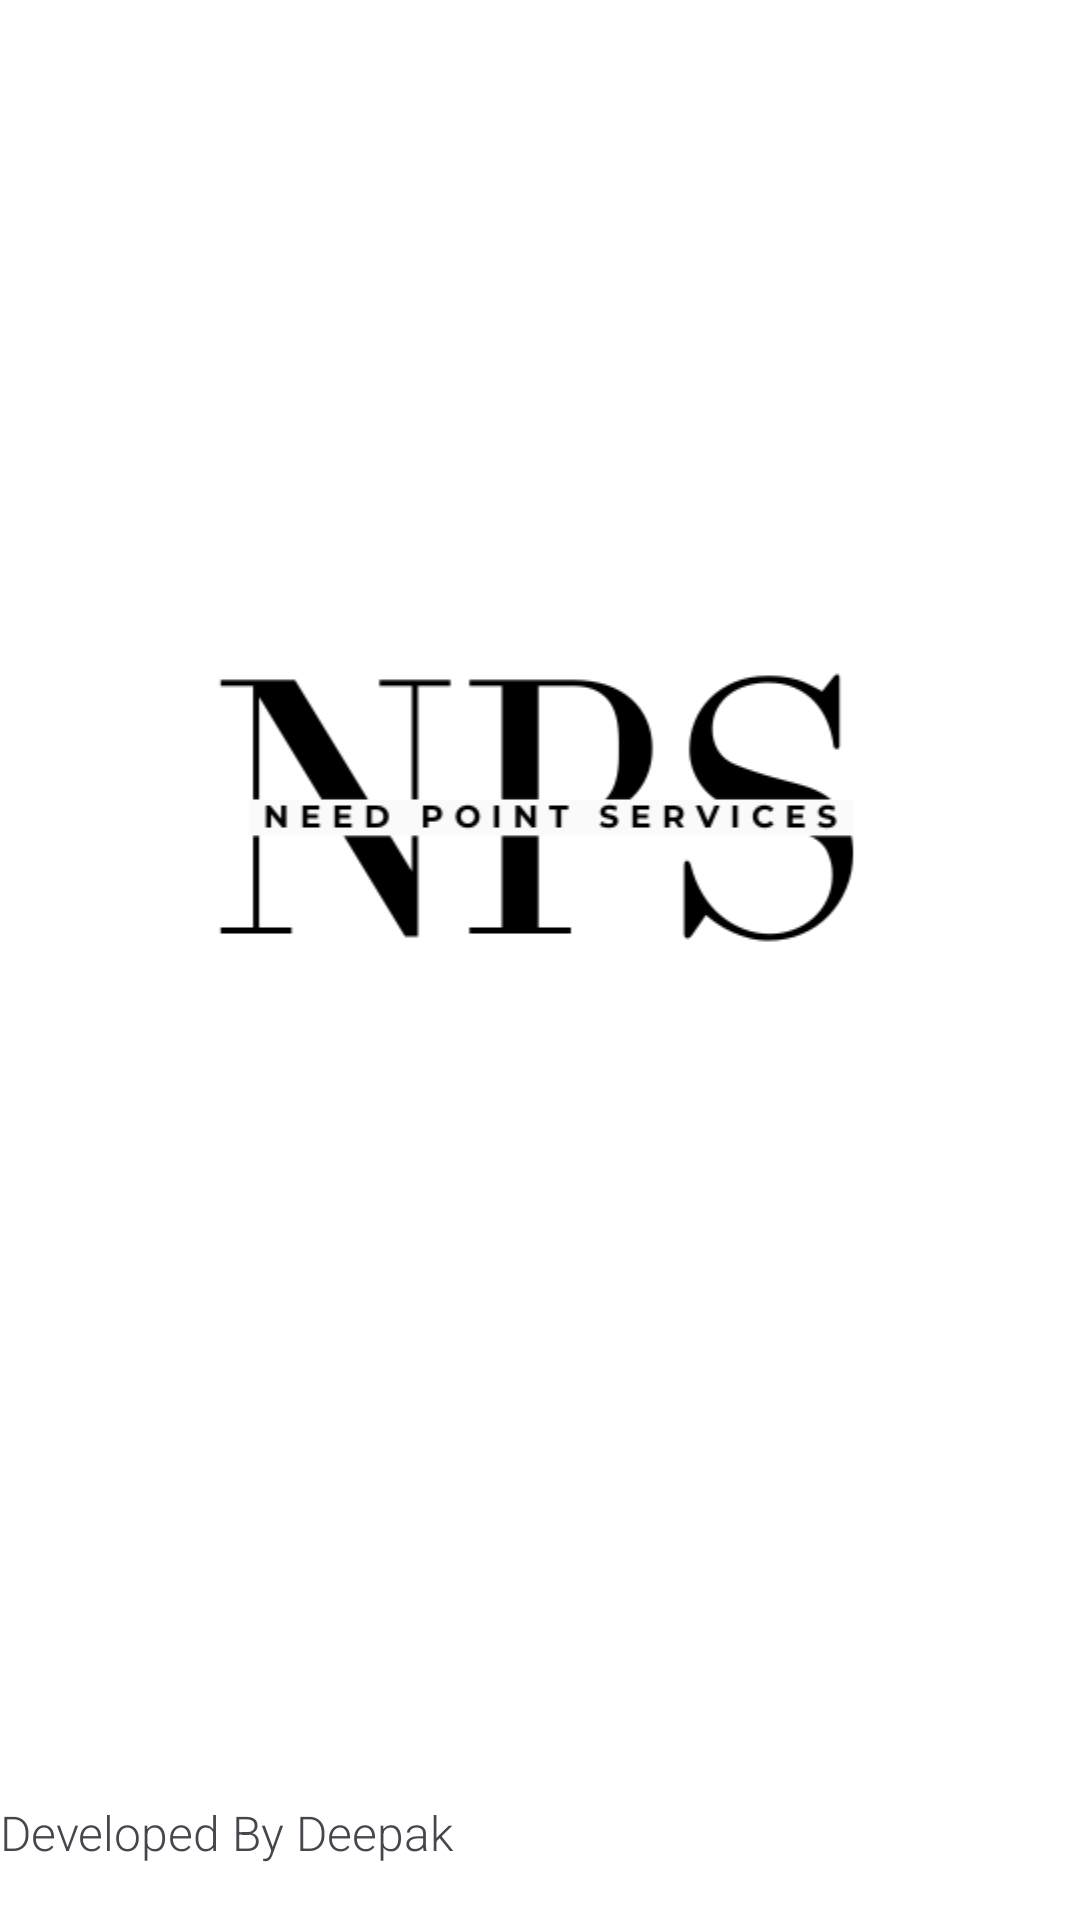

Produce the Android XML layout that renders to this screen, including the resource entries it uses.
<!-- AndroidManifest.xml: application theme Theme.NeedPointServices -->
<!-- res/layout/activity_splash_screen.xml -->
<?xml version="1.0" encoding="utf-8"?>
<androidx.constraintlayout.widget.ConstraintLayout xmlns:android="http://schemas.android.com/apk/res/android"
    xmlns:app="http://schemas.android.com/apk/res-auto"
    xmlns:tools="http://schemas.android.com/tools"
    android:id="@+id/main"
    android:layout_width="match_parent"
    android:background="@color/white"
    android:backgroundTint="@color/white"
    android:layout_height="match_parent"
    tools:context=".SplashScreen">

    <ImageView
        android:id="@+id/imageView"
        android:layout_width="292dp"
        android:layout_height="323dp"
        app:layout_constraintBottom_toBottomOf="parent"
        app:layout_constraintEnd_toEndOf="parent"
        app:layout_constraintHorizontal_bias="0.495"
        app:layout_constraintStart_toStartOf="parent"
        app:layout_constraintTop_toTopOf="parent"
        app:layout_constraintVertical_bias="0.382"
        app:srcCompat="@drawable/mainlogo" />

    <TextView
        android:id="@+id/textView"
        android:layout_width="wrap_content"
        android:layout_height="wrap_content"
        android:layout_marginTop="80dp"
        android:fontFamily="sans-serif-light"
        android:gravity="center"
        android:text="@string/developed_by_deepak"
        android:textAlignment="center"
        android:textSize="16sp"
        app:layout_constraintBottom_toBottomOf="parent"
        app:layout_constraintTop_toBottomOf="@+id/imageView"
        app:layout_constraintVertical_bias="0.807"
        tools:layout_editor_absoluteX="130dp" />
</androidx.constraintlayout.widget.ConstraintLayout>
<!-- resources referenced by this layout -->
<resources>
  <color name="white">#FFFFFFFF</color>
  <!-- drawable mainlogo: png bitmap (drawable, 11358 bytes) -->
  <string name="developed_by_deepak">Developed By Deepak</string>
  <style name="Theme.NeedPointServices" parent="Base.Theme.NeedPointServices" />
  <style name="Base.Theme.NeedPointServices" parent="Theme.Material3.DayNight.NoActionBar">
          
          
      </style>
</resources>
